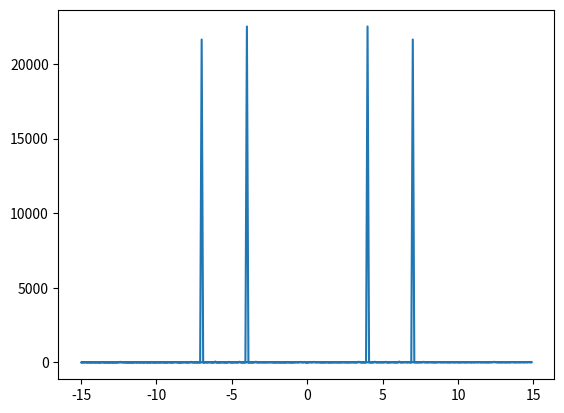

Here is the Python script that generated this plot:
import numpy as np
import matplotlib.pyplot as plt
rate = 30.0
t = np.arange(0, 10, 1/rate)
x = np.sin(2*np.pi*4*t) + np.sin(2*np.pi*7*t) + np.random.randn(len(t))*0.2
p = np.abs(np.fft.fft(x))**2
frqs = np.linspace(0, rate/2, len(p))
t_fft = np.fft.fftfreq(x.size, 1/rate)
# magic circle below here
E = np.zeros_like(frqs)
for bin in range(len(frqs)):
    w = np.pi * bin/len(frqs)
    k = 2 * np.sin(w)
    y1 = 0.0
    y2 = 0.0
    for sample in x:
        y2 += sample - k * y1
        y1 += k * y2

    E[bin] = y1**2 + y2**2 - k * y1 * y2

plt.plot(t_fft, E)
plt.show()